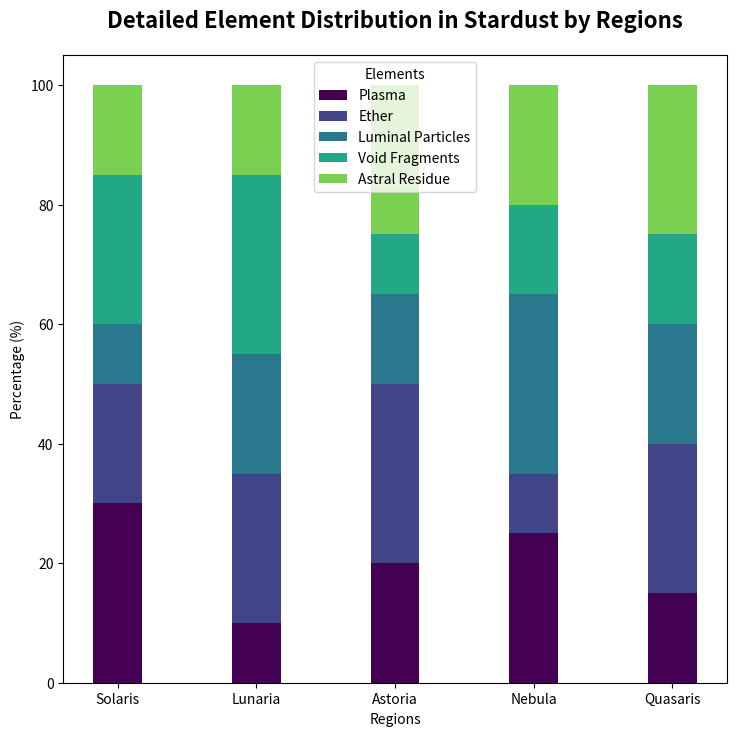

The matplotlib source for this figure:
import matplotlib.pyplot as plt
import numpy as np

# Data
regions = ['Solaris', 'Lunaria', 'Astoria', 'Nebula', 'Quasaris']
elements_found = ['Plasma', 'Ether', 'Luminal Particles', 'Void Fragments', 'Astral Residue']
element_distributions = [
    [30, 20, 10, 25, 15],  # Solaris
    [10, 25, 20, 30, 15],  # Lunaria
    [20, 30, 15, 10, 25],  # Astoria
    [25, 10, 30, 15, 20],  # Nebula
    [15, 25, 20, 15, 25],  # Quasaris
]

# Create a stacked bar chart for detailed element distribution
fig, ax = plt.subplots(figsize=(8, 8))

bar_width = 0.35
region_indices = np.arange(len(regions))
bottom_values = np.zeros(len(regions))

for i, element in enumerate(elements_found):
    ax.bar(
        region_indices, 
        [dist[i] for dist in element_distributions], 
        bar_width, 
        bottom=bottom_values, 
        label=element, 
        color=plt.cm.viridis(i / len(elements_found))
    )
    bottom_values += [dist[i] for dist in element_distributions]

ax.set_title(
    "Detailed Element Distribution in Stardust by Regions", 
    fontsize=16, weight='bold', pad=20
)
ax.set_xlabel('Regions')
ax.set_ylabel('Percentage (%)')
ax.set_xticks(region_indices)
ax.set_xticklabels(regions)
ax.legend(title="Elements")

# Adjust layout
plt.tight_layout(pad=3)

# Show plot
plt.show()
